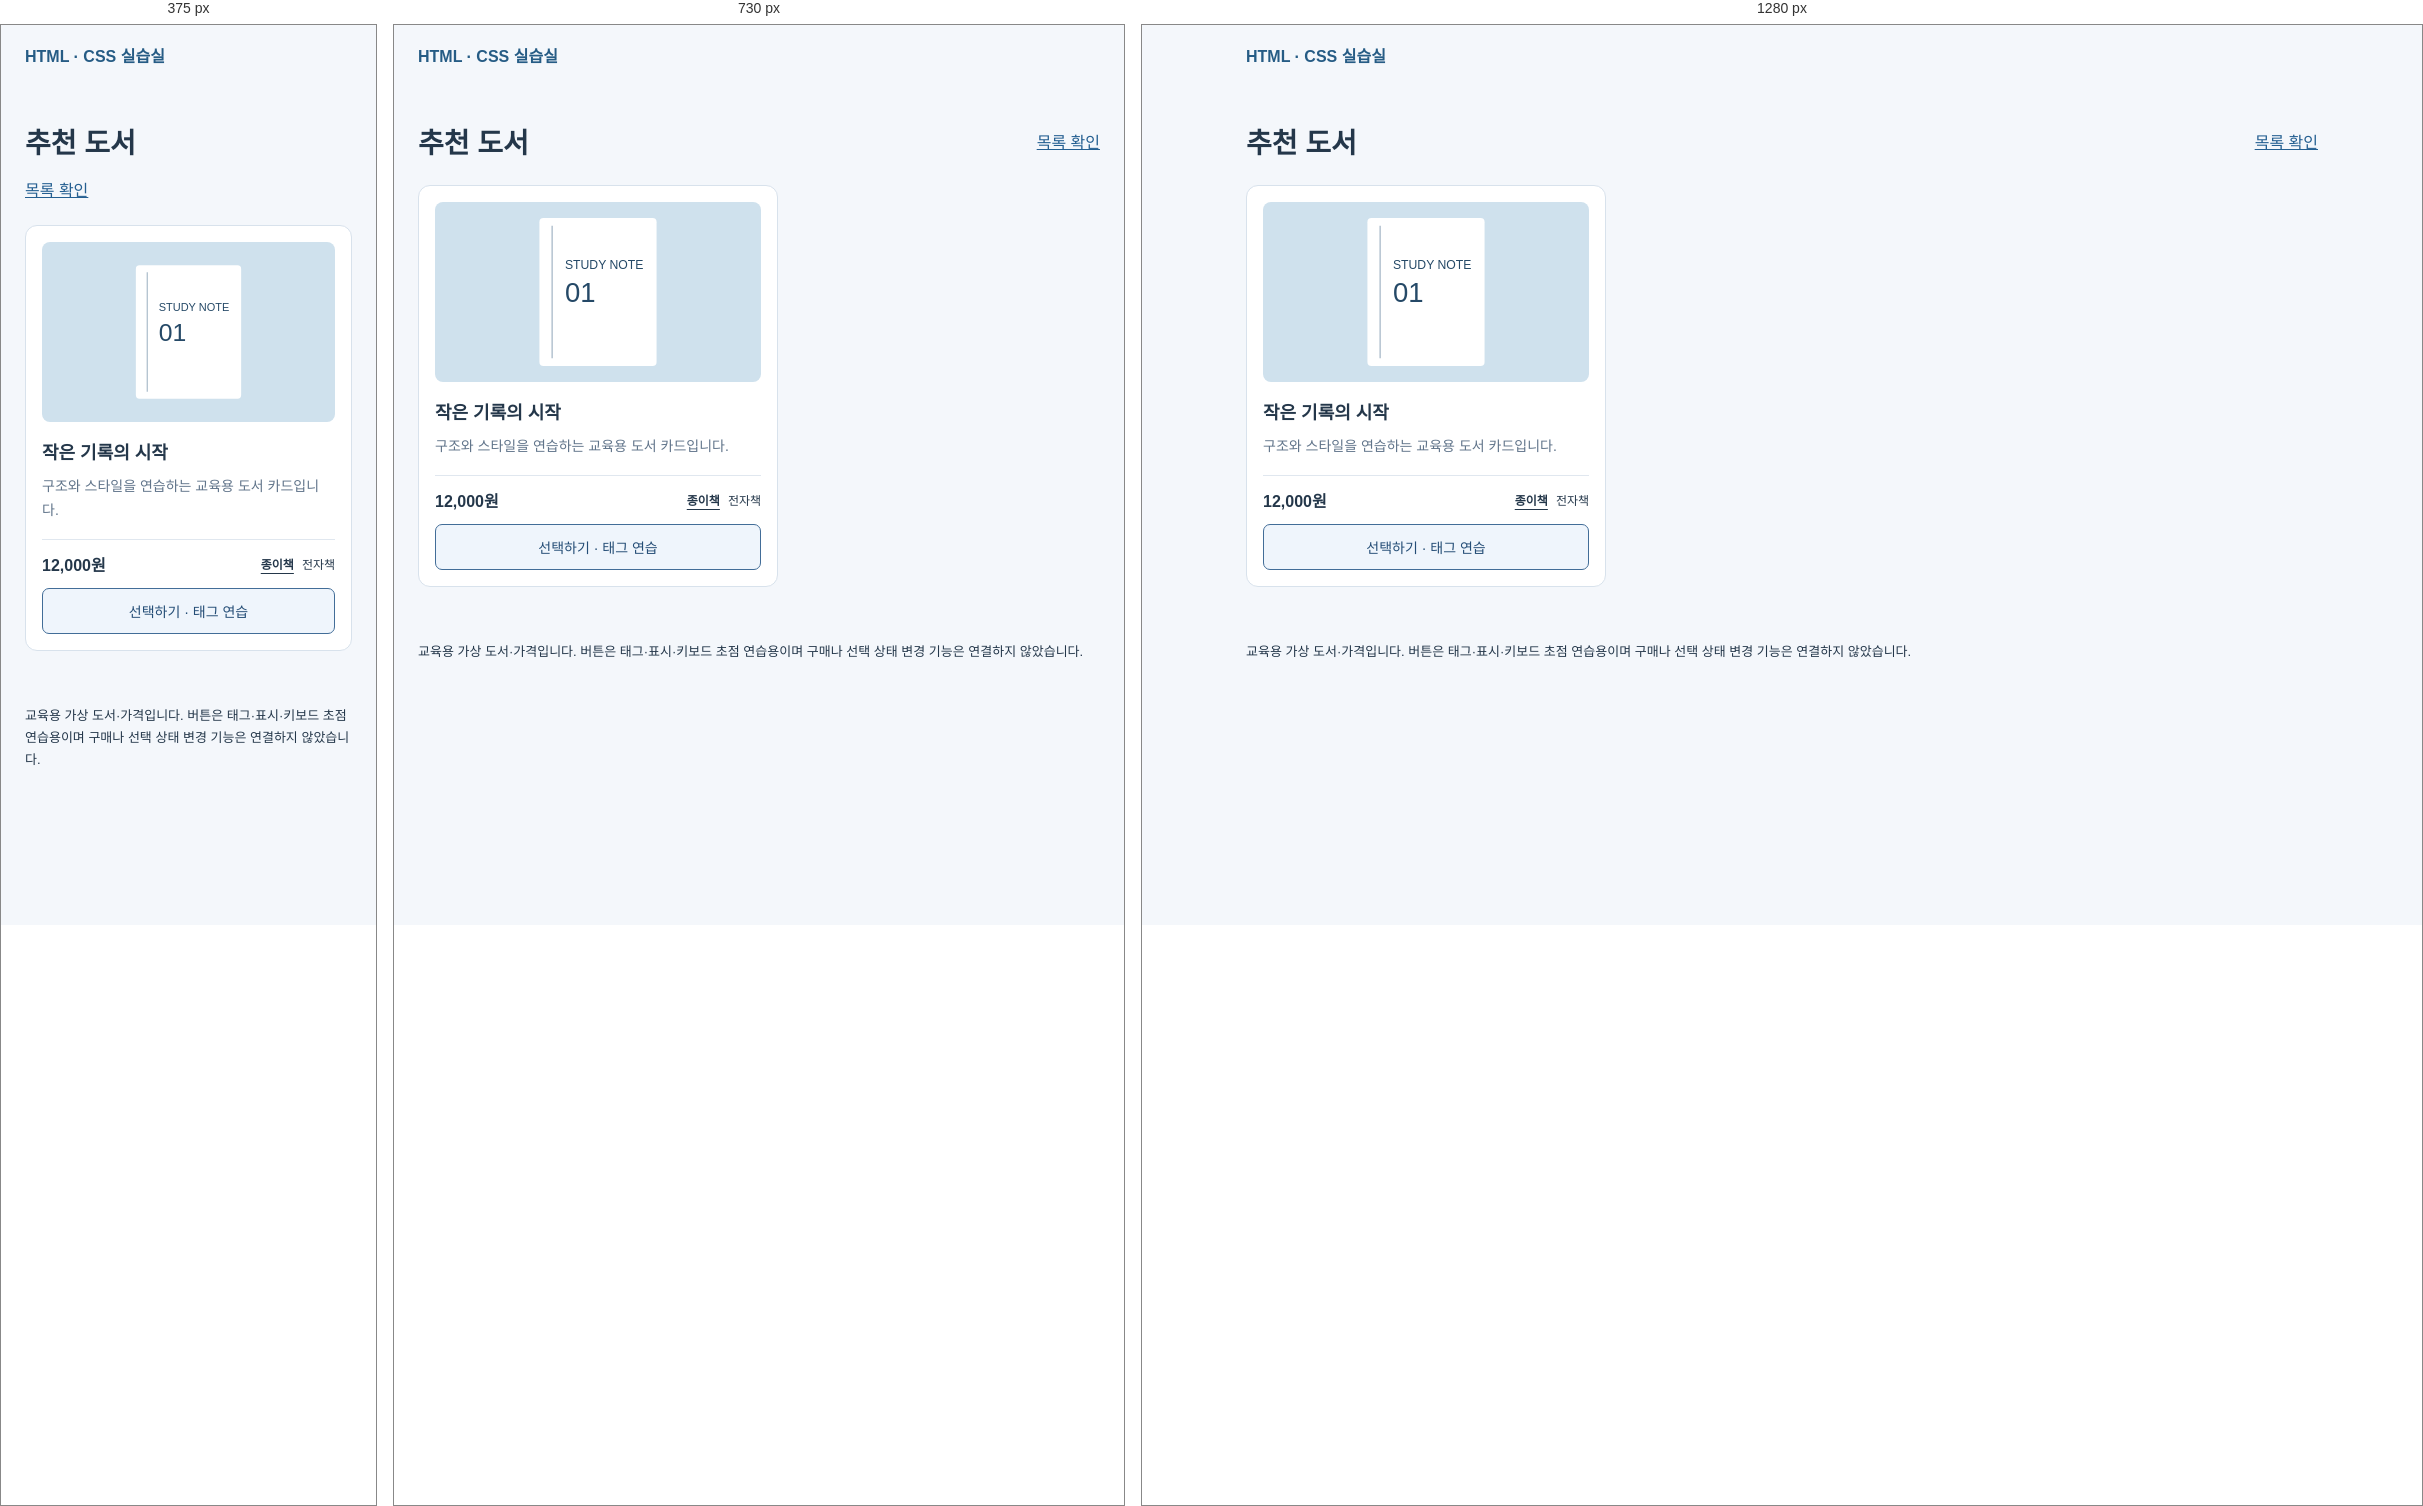
Rendered at 375 px, 730 px and 1280 px, left to right.

<!-- file: index.html -->
<!doctype html>
<html lang="ko">
<head>
  <meta charset="utf-8" />
  <meta name="viewport" content="width=device-width, initial-scale=1" />
  <title>구현 보완학습 · 독립 연습 예제</title>
  <link rel="stylesheet" href="./style.css" />
</head>
<body>
  <header class="site-header">HTML · CSS 실습실</header>
  <main>
    <section class="practice-section" aria-label="도서 카드 연습">
      <div class="section-heading"><h1>추천 도서</h1><a href="#book-list">목록 확인</a></div>
      <div class="book-list" id="book-list"><!-- 도서 카드 1: 이미지와 정보가 같은 카드 안에 있습니다. -->
<article class="book-card">
  <img class="book-cover" src="../images/book-01.svg" alt="작은 기록의 시작 표지" />
  <h2 class="book-title">작은 기록의 시작</h2>
  <p class="book-desc">구조와 스타일을 연습하는 교육용 도서 카드입니다.</p>
  <div class="book-meta">
    <span class="book-price">12,000원</span>
    <p class="book-options"><span class="is-selected">종이책</span><span>전자책</span></p>
  </div>
  <button type="button" class="practice-button">선택하기 · 태그 연습</button>
</article></div>
    </section>
  </main>
  <footer class="site-footer">교육용 가상 도서·가격입니다. 버튼은 태그·표시·키보드 초점 연습용이며 구매나 선택 상태 변경 기능은 연결하지 않았습니다.</footer>
</body>
</html>

/* @media block from style.css */
@media (max-width: 900px) { .book-card { flex-basis: calc((100% - 24px) / 2); } }

/* @media block from style.css */
@media (max-width: 560px) { .book-card { flex-basis: 100%; } .section-heading { align-items: flex-start; flex-direction: column; } }